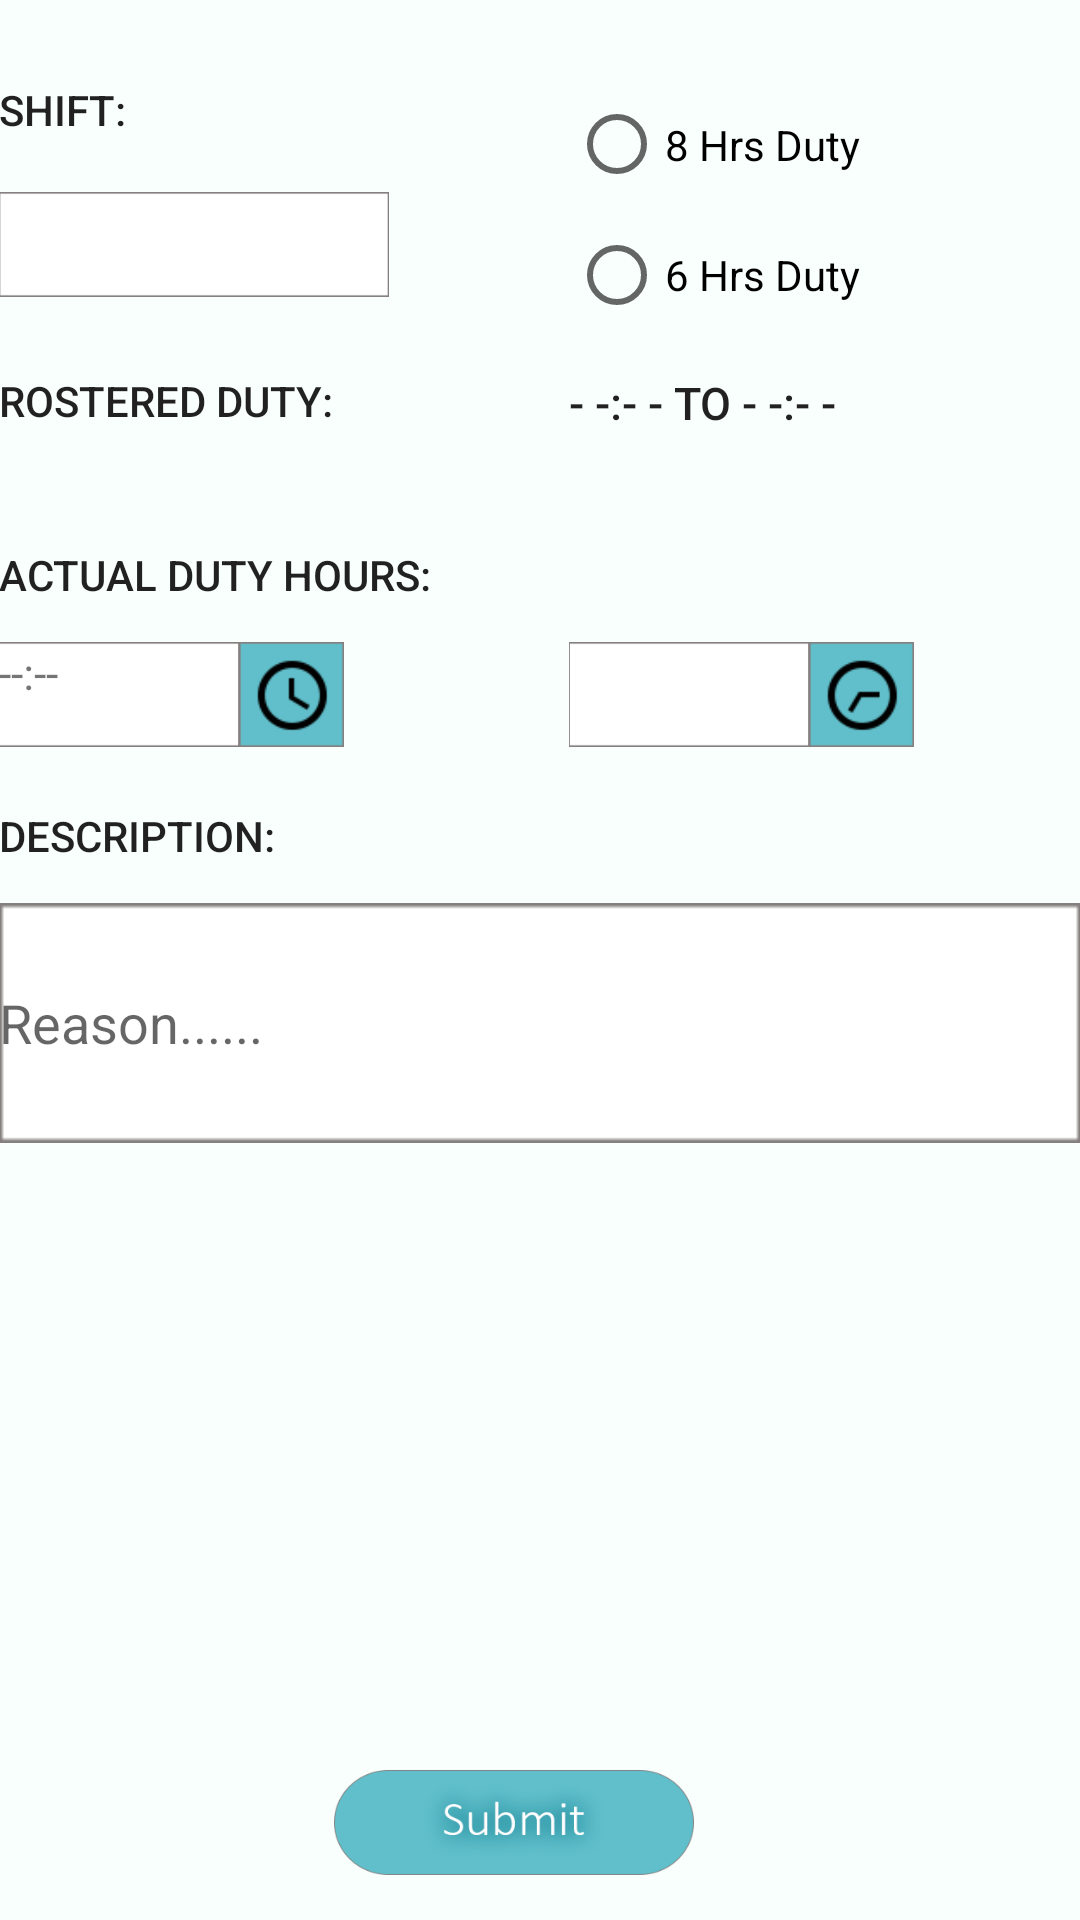

Android layout source for this screen:
<!-- AndroidManifest.xml: application theme AppTheme -->
<!-- res/layout/activity_overtime_form.xml -->
<?xml version="1.0" encoding="utf-8"?>
<RelativeLayout xmlns:android="http://schemas.android.com/apk/res/android"
    xmlns:tools="http://schemas.android.com/tools"
    android:id="@+id/activity_overtime_form"
    android:layout_width="match_parent"
    android:layout_height="match_parent"
    android:background="#F9FFFD"
    android:paddingBottom="@dimen/activity_vertical_margin"
    android:paddingLeft="@dimen/activity_horizontal_margin"
    android:paddingRight="@dimen/activity_horizontal_margin"
    android:paddingTop="@dimen/activity_vertical_margin"
    tools:context="com.example.akav.atom.overtime.OvertimeForm">

    <Spinner
        android:id="@+id/ShiftSpinner"
        android:layout_width="130dp"
        android:layout_height="35dp"
        android:layout_alignParentStart="true"
        android:layout_below="@+id/selectshift"
        android:layout_marginTop="18dp"
        android:background="@drawable/box" />

    <TextView
        android:id="@+id/selectshift"
        android:layout_width="wrap_content"
        android:layout_height="wrap_content"
        android:layout_alignParentStart="true"

        android:layout_marginTop="27dp"
        android:text="Shift:"
        android:textAppearance="@style/TextAppearance.AppCompat.Button" />

    <TextView
        android:id="@+id/roasterlabel"
        android:layout_width="wrap_content"
        android:layout_height="wrap_content"
        android:layout_alignParentStart="true"
        android:layout_below="@+id/ShiftSpinner"
        android:layout_marginTop="25dp"
        android:text="Rostered Duty:"
        android:textAppearance="@style/TextAppearance.AppCompat.Button" />

    <TextView
        android:id="@+id/rostertext"
        android:layout_width="130dp"
        android:layout_height="30dp"
        android:layout_alignTop="@+id/roasterlabel"
        android:layout_toEndOf="@+id/actuallabel"
        android:text="- -:- - to - -:- -"
        android:textAppearance="@style/TextAppearance.AppCompat.Button"
        android:textSize="15sp" />

    <Button
        android:id="@+id/startbutton"
        android:layout_width="35dp"
        android:layout_height="35dp"
        android:layout_alignTop="@+id/starttime"
        android:layout_toEndOf="@+id/starttime"
        android:background="@drawable/otstrttime_button" />

    <TextView
        android:id="@+id/starttime"
        android:layout_width="80dp"
        android:layout_height="35dp"
        android:layout_alignBaseline="@+id/endtime"
        android:layout_alignBottom="@+id/endtime"
        android:layout_alignParentStart="true"
        android:background="@drawable/box"
        android:text="--:--"
        android:textDirection="firstStrong"
        android:textSize="15sp" />


    <TextView
        android:id="@+id/endtime"
        android:layout_width="80dp"
        android:layout_height="35dp"
        android:layout_below="@+id/actuallabel"
        android:layout_marginTop="13dp"
        android:layout_toEndOf="@+id/actuallabel"
        android:background="@drawable/box"
        android:textDirection="locale"
        android:textSize="15sp"
        tools:text="--:--" />

    <Button
        android:id="@+id/endbutton"
        android:layout_width="35dp"
        android:layout_height="35dp"
        android:layout_alignTop="@+id/endtime"
        android:layout_toEndOf="@+id/endtime"
        android:background="@drawable/otendtime_button" />

    <TextView
        android:id="@+id/actuallabel"
        android:layout_width="190dp"
        android:layout_height="wrap_content"
        android:layout_alignParentStart="true"
        android:layout_below="@+id/rostertext"
        android:layout_marginTop="28dp"
        android:text="Actual Duty Hours:"
        android:textAppearance="@style/TextAppearance.AppCompat.Button" />

    <TextView
        android:id="@+id/desclabel"
        android:layout_width="wrap_content"
        android:layout_height="wrap_content"
        android:layout_alignParentStart="true"
        android:layout_below="@+id/startbutton"
        android:layout_marginTop="20dp"
        android:text="Description:"
        android:textAppearance="@style/TextAppearance.AppCompat.Button" />

    <EditText
        android:id="@+id/descid"
        android:layout_width="match_parent"
        android:layout_height="80dp"
        android:layout_alignParentStart="true"
        android:layout_below="@+id/desclabel"
        android:layout_marginTop="13dp"
        android:background="@drawable/box"
        android:ems="10"
        android:hint="Reason......"
        android:inputType="textMultiLine" />

    <Button
        android:id="@+id/submitbutt"
        android:layout_width="120dp"
        android:layout_height="35dp"
        android:layout_alignParentBottom="true"
        android:layout_marginBottom="15dp"
        android:layout_toEndOf="@+id/roasterlabel"
        android:background="@drawable/otsubmit_button" />

    <TextView
        android:id="@+id/shifttext"
        android:layout_width="wrap_content"
        android:layout_height="wrap_content"
        android:layout_alignParentStart="true"
        android:layout_below="@+id/submitbutt"
        android:layout_marginStart="234dp"
        android:layout_marginTop="94dp" />


    <RadioGroup
        android:layout_width="match_parent"
        android:layout_height="100dp"
        android:layout_alignStart="@+id/rostertext"
        android:layout_alignTop="@+id/selectshift">

        <RadioButton
            android:id="@+id/rb8hr"
            android:layout_width="match_parent"
            android:layout_height="30dp"

            android:layout_alignStart="@+id/rostertext"
            android:layout_below="@+id/selectshift"
            android:layout_weight="1"
            android:text="8 Hrs Duty" />

        <RadioButton
            android:id="@+id/rb6hr"
            android:layout_width="wrap_content"
            android:layout_height="wrap_content"
            android:layout_above="@+id/rostertext"
            android:layout_alignParentEnd="true"
            android:layout_alignStart="@+id/rb8hr"
            android:layout_marginBottom="13dp"
            android:layout_weight="1"
            android:text="6 Hrs Duty" />

    </RadioGroup>


</RelativeLayout>
<!-- resources referenced by this layout -->
<resources>
  <!-- drawable box: png bitmap (drawable, 650 bytes) -->
  <!-- drawable otendtime_button: png bitmap (drawable, 2245 bytes) -->
  <!-- drawable otstrttime_button: png bitmap (drawable, 2163 bytes) -->
  <!-- drawable otsubmit_button: png bitmap (drawable, 15798 bytes) -->
  <style name="AppTheme" parent="Theme.AppCompat.Light.DarkActionBar">
          
          <item name="colorPrimary">@color/colorPrimary</item>
          <item name="colorPrimaryDark">@color/colorPrimaryDark</item>
          <item name="colorAccent">@color/colorAccent</item>
      </style>
  <color name="colorPrimary">#49A6A4</color>
  <color name="colorPrimaryDark">#4C787B</color>
  <color name="colorAccent">#43BFC7</color>
</resources>
